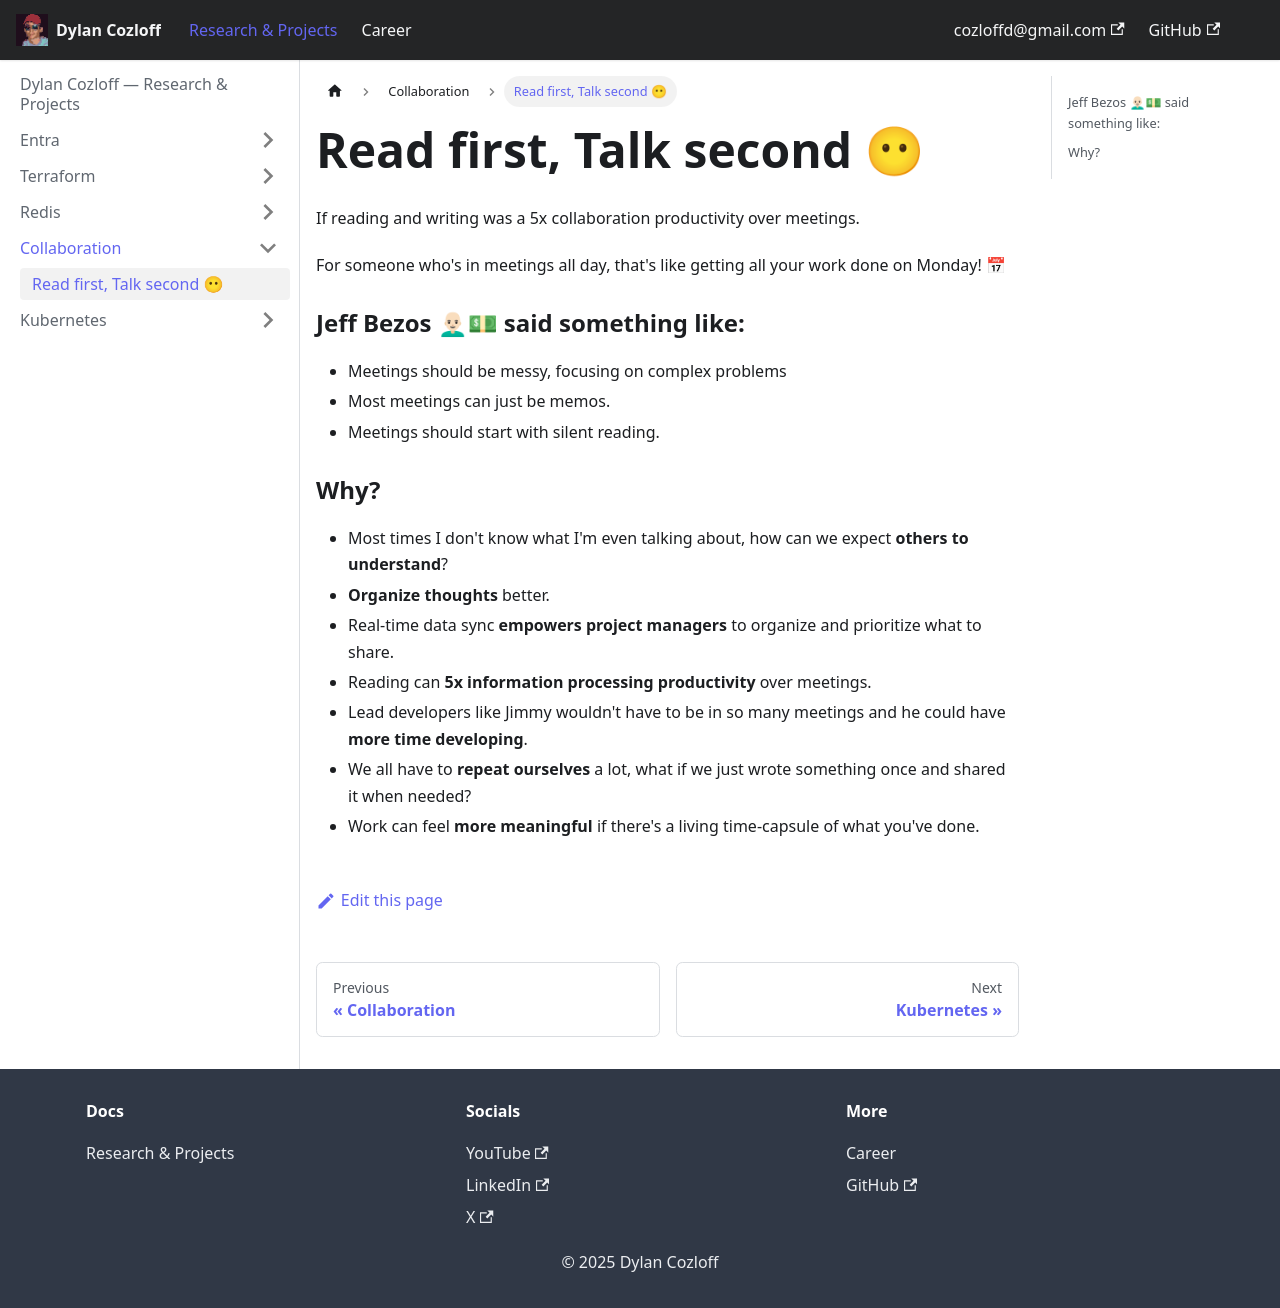

repository: cozloff/cozdocs · page: docs/collaboration/read-first-talk-second/index.html · generator: docusaurus

---
sidebar_position: 7
---

# Read first, Talk second 😶

If reading and writing was a 5x collaboration productivity over meetings.

For someone who's in meetings all day, that's like getting all your work done on Monday! 📅

### Jeff Bezos 👨🏻🦲💵 said something like:

- Meetings should be messy, focusing on complex problems
- Most meetings can just be memos.
- Meetings should start with silent reading.

### Why?

- Most times I don't know what I'm even talking about, how can we expect **others to understand**?
- **Organize thoughts** better.
- Real-time data sync **empowers project managers** to organize and prioritize what to share.
- Reading can **5x information processing productivity** over meetings.
- Lead developers like Jimmy wouldn't have to be in so many meetings and he could have **more time developing**.
- We all have to **repeat ourselves** a lot, what if we just wrote something once and shared it when needed?
- Work can feel **more meaningful** if there's a living time-capsule of what you've done.
